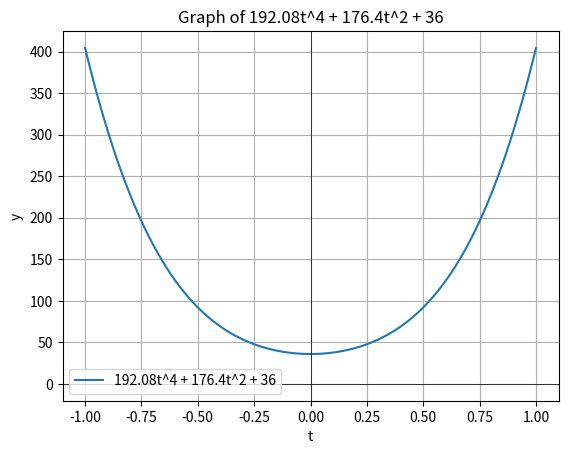

Generate this figure with matplotlib:
import numpy as np
import matplotlib.pyplot as plt

# 방정식의 계수
a = 192.08
b = 176.4
c = 36

# t 값 생성
t_values = np.linspace(-1, 1, 400)

# 방정식 계산
y_values = a * t_values ** 4 + b * t_values ** 2 + c

# 그래프 그리기
plt.plot(t_values, y_values, label='192.08t^4 + 176.4t^2 + 36')
plt.xlabel('t')
plt.ylabel('y')
plt.title('Graph of 192.08t^4 + 176.4t^2 + 36')
plt.grid(True)
plt.axhline(0, color='black', linewidth=0.5)
plt.axvline(0, color='black', linewidth=0.5)
plt.legend()
plt.show()